Run: headless pygame with SDL's dummy video driver; simulated clock (each Clock.tick advances the game by its frame time, no real sleeping); random seed 0; keys injected as events and as key.get_pressed() state; mouse plan: one left click at the window centre at the start of phase 2, then a move to the lower-right quarter at the start of phase 3.
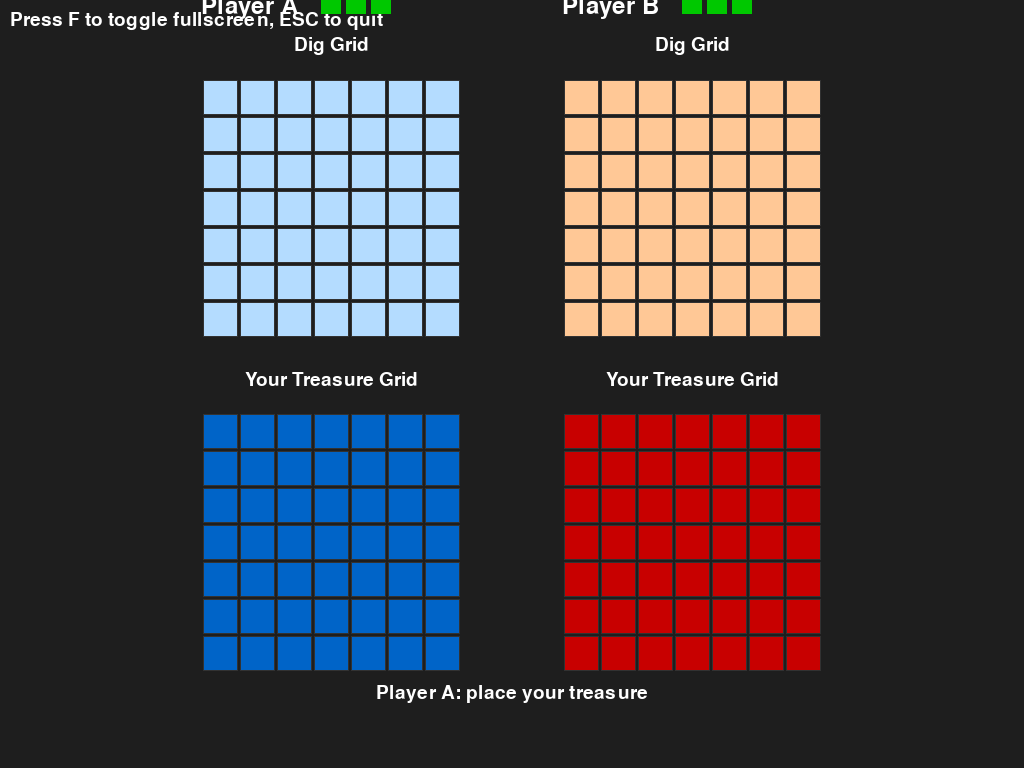
Frame 1 of 4 · flips 1–60 · no input
Frame 2 of 4 · flips 61–180 · clicked the window centre · tapped SPACE, RETURN · held RIGHT (→), D · screen unchanged from frame 1, image omitted
Frame 3 of 4 · flips 181–300 · moved the mouse to the lower-right quarter · held DOWN (↓), S · screen unchanged from frame 2, image omitted
Frame 4 of 4 · flips 301–420 · held LEFT (←), A, UP (↑), W · screen unchanged from frame 3, image omitted

The pygame program that drew these frames:

import pygame
import sys

# --- Configuration ---
GRID_SIZE = 7
CELL_SIZE = 35
MARGIN = 2
TREASURE_SIZE = 2
TREASURE_HP = 3

# Colors
COLOR_BG = (30, 30, 30)
COLOR_GRID_LINE = (50, 50, 50)
COLOR_TREASURE = (0, 255, 0)
COLOR_TEXT = (255, 255, 255)
COLOR_A_DIG_BG = (180, 220, 255)
COLOR_A_PLACE_BG = (0, 100, 200)
COLOR_B_DIG_BG = (255, 200, 150)
COLOR_B_PLACE_BG = (200, 0, 0)
COLOR_BTN = (70, 70, 70)
COLOR_BTN_ACTIVE = (100, 100, 100)
COLOR_HP_FULL = (0, 200, 0)
COLOR_HP_EMPTY_FILL = (80, 80, 80)
COLOR_HP_BORDER = (0, 255, 0)


# Initialize Pygame
pygame.init()
font = pygame.font.SysFont(None, 28)
title_font = pygame.font.SysFont(None, 36)
clock = pygame.time.Clock()

# Fullscreen setup
display_info = pygame.display.Info()
SCREEN_W, SCREEN_H = display_info.current_w, display_info.current_h
screen = pygame.display.set_mode((SCREEN_W, SCREEN_H), pygame.FULLSCREEN)
full_screen = True


# ==============================================================================
# ### PERUBAHAN UTAMA: Kalkulasi Layout Sesuai Permintaan ###
# ==============================================================================

# Core dimensions
grid_pixels = GRID_SIZE * CELL_SIZE + (GRID_SIZE + 1) * MARGIN
total_grid_width = grid_pixels * 2 + 100 # Total lebar untuk area kedua pemain + spasi
center_x = SCREEN_W // 2

# Horizontal offsets (membagi layar untuk Player A dan B)
off_x1 = (SCREEN_W - total_grid_width) // 2
off_x2 = off_x1 + grid_pixels + 100

# Definisi layout vertikal yang baru
V_GAP_HEADER = 15       # Spasi setelah header (Player A/B)
V_GAP_LABEL = 5         # Spasi setelah label grid
V_GAP_GRID = 40         # Spasi antar grid (Dig dan Treasure)
V_GAP_BOTTOM = 20       # Spasi sebelum area tombol
header_font_h = 36      # Perkiraan tinggi font judul
label_font_h = 28       # Perkiraan tinggi font biasa
button_h = 40           # Tinggi tombol
turn_text_h = 36        # Tinggi teks giliran

# Kalkulasi total tinggi blok konten untuk memposisikannya di tengah secara vertikal
total_h = (header_font_h + V_GAP_HEADER +
           label_font_h + V_GAP_LABEL +
           grid_pixels + V_GAP_GRID +
           label_font_h + V_GAP_LABEL +
           grid_pixels + V_GAP_BOTTOM +
           turn_text_h + V_GAP_LABEL +
           button_h)
start_y = (SCREEN_H - total_h) // 2

# Mendefinisikan koordinat Y untuk setiap baris layout
y_header = start_y
y_dig_grid_label = y_header + header_font_h + V_GAP_HEADER
y_dig_grid = y_dig_grid_label + label_font_h + V_GAP_LABEL
y_treasure_grid_label = y_dig_grid + grid_pixels + V_GAP_GRID
y_treasure_grid = y_treasure_grid_label + label_font_h + V_GAP_LABEL
y_turn_text = y_treasure_grid + grid_pixels + V_GAP_BOTTOM
y_buttons = y_turn_text + turn_text_h + V_GAP_LABEL

# Definisi Tombol (sekarang semua di posisi Y yang sama)
btn_width = 100
btn_height = 40
btn_dig = pygame.Rect(center_x - btn_width - 10, y_buttons, btn_width, btn_height)
btn_move = pygame.Rect(center_x + 10, y_buttons, btn_width, btn_height)
btn_confirm = pygame.Rect(center_x - btn_width - 10, y_buttons, btn_width, btn_height)
btn_cancel = pygame.Rect(center_x + 10, y_buttons, btn_width, btn_height)
btn_ready = pygame.Rect(center_x - btn_width // 2, y_buttons, btn_width, btn_height)


# Game state (TIDAK ADA PERUBAHAN)
treasure_pos = [None, None]
hp = [TREASURE_HP, TREASURE_HP]
turn = 0
phase = 'place_select'
placing = 0
pending = None
ready = [False, False]
action = None
winner = None
dig_marks = [ [[None]*GRID_SIZE for _ in range(GRID_SIZE)] for _ in range(2) ]


# --- Helpers --- (TIDAK ADA PERUBAHAN)
def draw_centered_text(s, rect, color=COLOR_TEXT, use_font=font):
    text_surf = use_font.render(s, True, color)
    text_rect = text_surf.get_rect(center=rect.center)
    screen.blit(text_surf, text_rect)
    
def draw_text_at_center(s, center_x, y, color=COLOR_TEXT, use_font=font):
    text_surf = use_font.render(s, True, color)
    text_rect = text_surf.get_rect(center=(center_x, y))
    screen.blit(text_surf, text_rect)

def draw_text(s, x, y, color=COLOR_TEXT, use_title_font=False):
    f = title_font if use_title_font else font
    screen.blit(f.render(s, True, color), (x, y))

def draw_hp_boxes(x, y, current, maximum):
    box_size = 20
    spacing = 5
    for i in range(maximum):
        box_rect = pygame.Rect(x + i * (box_size + spacing), y, box_size, box_size)
        if i < current:
            pygame.draw.rect(screen, COLOR_HP_FULL, box_rect)
        else:
            pygame.draw.rect(screen, COLOR_HP_EMPTY_FILL, box_rect)
            pygame.draw.rect(screen, COLOR_HP_BORDER, box_rect, 2)

def pixel_to_grid(mx, my, off_x, off_y):
    gx = (mx - off_x - MARGIN) // (CELL_SIZE + MARGIN)
    gy = (my - off_y - MARGIN) // (CELL_SIZE + MARGIN)
    if 0 <= gx < GRID_SIZE and 0 <= gy < GRID_SIZE:
        return gy, gx
    return None

# --- Drawers --- (TIDAK ADA PERUBAHAN LOGIKA)
def draw_dig_grid(off_x, off_y, owner):
    bg = COLOR_A_DIG_BG if owner==0 else COLOR_B_DIG_BG
    for r in range(GRID_SIZE):
        for c in range(GRID_SIZE):
            x = off_x + MARGIN + c*(CELL_SIZE+MARGIN)
            y = off_y + MARGIN + r*(CELL_SIZE+MARGIN)
            rect = pygame.Rect(x, y, CELL_SIZE, CELL_SIZE)
            pygame.draw.rect(screen, bg, rect)
            pygame.draw.rect(screen, COLOR_GRID_LINE, rect, 1)
            mark = dig_marks[owner][r][c]
            if mark == 'hit':
                pygame.draw.rect(screen, (255,0,0), rect.inflate(-4,-4))
            elif mark == 'miss':
                pygame.draw.rect(screen, (150,150,150), rect.inflate(-4,-4))

def draw_place_grid(off_x, off_y, owner):
    bg = COLOR_A_PLACE_BG if owner==0 else COLOR_B_PLACE_BG
    for r in range(GRID_SIZE):
        for c in range(GRID_SIZE):
            x = off_x + MARGIN + c*(CELL_SIZE+MARGIN)
            y = off_y + MARGIN + r*(CELL_SIZE+MARGIN)
            rect = pygame.Rect(x, y, CELL_SIZE, CELL_SIZE)
            pygame.draw.rect(screen, bg, rect)
            pygame.draw.rect(screen, COLOR_GRID_LINE, rect, 1)
    pos = treasure_pos[owner]
    if pos:
        ty, tx = pos
        for dy in range(TREASURE_SIZE):
            for dx in range(TREASURE_SIZE):
                x = off_x + MARGIN + (tx+dx)*(CELL_SIZE+MARGIN)
                y = off_y + MARGIN + (ty+dy)*(CELL_SIZE+MARGIN)
                rect = pygame.Rect(x, y, CELL_SIZE, CELL_SIZE)
                pygame.draw.rect(screen, COLOR_TREASURE, rect.inflate(-4,-4))

# --- Main loop ---
running = True
while running:
    # ### PERUBAHAN: Penyesuaian Event Handling dengan Layout Baru ###
    for ev in pygame.event.get():
        if ev.type == pygame.QUIT:
            running = False
        elif ev.type == pygame.KEYDOWN:
            if ev.key == pygame.K_ESCAPE:
                running = False
            elif ev.key == pygame.K_f:
                full_screen = not full_screen
                if full_screen:
                    screen = pygame.display.set_mode((SCREEN_W, SCREEN_H), pygame.FULLSCREEN)
                else:
                    screen = pygame.display.set_mode((SCREEN_W, SCREEN_H))
        elif ev.type == pygame.MOUSEBUTTONDOWN:
            mx, my = ev.pos
            if phase == 'place_select':
                off_x = off_x1 if placing==0 else off_x2
                # Menggunakan y_treasure_grid untuk deteksi klik
                off_y = y_treasure_grid 
                cell = pixel_to_grid(mx, my, off_x, off_y)
                if cell:
                    y, x = cell
                    if x <= GRID_SIZE-TREASURE_SIZE and y <= GRID_SIZE-TREASURE_SIZE:
                        pending = (y, x)
                        phase = 'place_confirm'
            elif phase == 'place_confirm':
                if btn_confirm.collidepoint(mx, my):
                    treasure_pos[placing] = pending
                    pending = None
                    phase = 'place_ready'
                elif btn_cancel.collidepoint(mx, my):
                    pending = None
                    phase = 'place_select'
            elif phase == 'place_ready':
                if btn_ready.collidepoint(mx, my):
                    ready[placing] = True
                    if placing == 0:
                        placing = 1
                        phase = 'place_select'
                    else:
                        phase = 'battle'
            elif phase == 'battle':
                if btn_dig.collidepoint(mx, my):
                    action = 'dig'
                elif btn_move.collidepoint(mx, my):
                    action = 'move'
                else:
                    if action == 'dig':
                        off_x = off_x1 if turn==0 else off_x2
                        # Menggunakan y_dig_grid untuk deteksi klik
                        off_y = y_dig_grid 
                        cell = pixel_to_grid(mx, my, off_x, off_y)
                        if cell:
                            y, x = cell
                            if dig_marks[turn][y][x] is None:
                                opp = 1 - turn
                                pos = treasure_pos[opp]
                                if pos and pos[0] <= y < pos[0]+TREASURE_SIZE and pos[1] <= x < pos[1]+TREASURE_SIZE:
                                    dig_marks[turn][y][x] = 'hit'
                                    hp[opp] -= 1
                                else:
                                    dig_marks[turn][y][x] = 'miss'
                                turn = opp
                                dig_marks[turn] = [[None]*GRID_SIZE for _ in range(GRID_SIZE)]
                                action = None
                    elif action == 'move':
                        off_x = off_x1 if turn==0 else off_x2
                        # Menggunakan y_treasure_grid untuk deteksi klik
                        off_y = y_treasure_grid 
                        cell = pixel_to_grid(mx, my, off_x, off_y)
                        if cell:
                            y, x = cell
                            if x <= GRID_SIZE-TREASURE_SIZE and y <= GRID_SIZE-TREASURE_SIZE:
                                treasure_pos[turn] = (y, x)
                                turn = 1 - turn
                                dig_marks[turn] = [[None]*GRID_SIZE for _ in range(GRID_SIZE)]
                                action = None

    # Win check (TIDAK ADA PERUBAHAN)
    if phase == 'battle':
        for p in (0, 1):
            if hp[p] <= 0:
                winner = 1 - p
                phase = 'ended'

    # ==============================================================================
    # ### PERUBAHAN: Bagian Drawing Menggunakan Variabel Layout Baru ###
    # ==============================================================================
    screen.fill(COLOR_BG)
    draw_text("Press F to toggle fullscreen, ESC to quit", 10, 10)

    # --- Gambar Elemen Sesuai Layout Baru ---
    # Header (Nama Player + HP)
    draw_text("Player A", off_x1, y_header, use_title_font=True)
    draw_hp_boxes(off_x1 + 120, y_header, hp[0], TREASURE_HP)
    draw_text("Player B", off_x2, y_header, use_title_font=True)
    draw_hp_boxes(off_x2 + 120, y_header, hp[1], TREASURE_HP)

    # Label untuk Dig Grid
    draw_text_at_center("Dig Grid", off_x1 + grid_pixels // 2, y_dig_grid_label, use_font=font)
    draw_text_at_center("Dig Grid", off_x2 + grid_pixels // 2, y_dig_grid_label, use_font=font)
    
    # Dig Grid
    draw_dig_grid(off_x1, y_dig_grid, 0)
    draw_dig_grid(off_x2, y_dig_grid, 1)

    # Label untuk Treasure Grid
    draw_text_at_center("Your Treasure Grid", off_x1 + grid_pixels // 2, y_treasure_grid_label, use_font=font)
    draw_text_at_center("Your Treasure Grid", off_x2 + grid_pixels // 2, y_treasure_grid_label, use_font=font)

    # Treasure Grid
    draw_place_grid(off_x1, y_treasure_grid, 0)
    draw_place_grid(off_x2, y_treasure_grid, 1)


    # --- Menggambar UI/Tombol di Area Bawah Tengah ---
    if phase == 'place_confirm':
        off_x = off_x1 if placing==0 else off_x2
        # Menggunakan y_treasure_grid untuk highlight
        off_y = y_treasure_grid 
        y, x = pending
        for dy in range(TREASURE_SIZE):
            for dx in range(TREASURE_SIZE):
                rx = off_x + MARGIN + (x+dx)*(CELL_SIZE+MARGIN)
                ry = off_y + MARGIN + (y+dy)*(CELL_SIZE+MARGIN)
                pygame.draw.rect(screen, (255,255,0), (rx, ry, CELL_SIZE, CELL_SIZE), 3)

        pygame.draw.rect(screen, COLOR_BTN, btn_confirm)
        draw_centered_text("Confirm", btn_confirm)
        pygame.draw.rect(screen, COLOR_BTN, btn_cancel)
        draw_centered_text("Cancel", btn_cancel)

    elif phase == 'place_ready':
        pygame.draw.rect(screen, COLOR_BTN, btn_ready)
        draw_centered_text("Ready", btn_ready)

    elif phase == 'battle':
        pygame.draw.rect(screen, COLOR_BTN_ACTIVE if action=='dig' else COLOR_BTN, btn_dig)
        draw_centered_text("Dig", btn_dig)
        pygame.draw.rect(screen, COLOR_BTN_ACTIVE if action=='move' else COLOR_BTN, btn_move)
        draw_centered_text("Move", btn_move)

        # Teks giliran diposisikan di atas tombol
        draw_text_at_center(f"Turn: Player {'A' if turn==0 else 'B'}", center_x, y_turn_text, use_font=title_font)

    elif phase == 'ended':
        winner_text = f"Game Over! Winner: Player {'A' if winner==0 else 'B'}"
        # Teks pemenang ditampilkan di posisi teks giliran
        draw_text_at_center(winner_text, center_x, y_turn_text, use_font=title_font)

    else: # phase == 'place_select'
        placing_text = f"Player {'A' if placing==0 else 'B'}: place your treasure"
        # Teks instruksi penempatan ditampilkan di posisi teks giliran
        draw_text_at_center(placing_text, center_x, y_turn_text)

    pygame.display.flip()
    clock.tick(30)

pygame.quit()
sys.exit()
